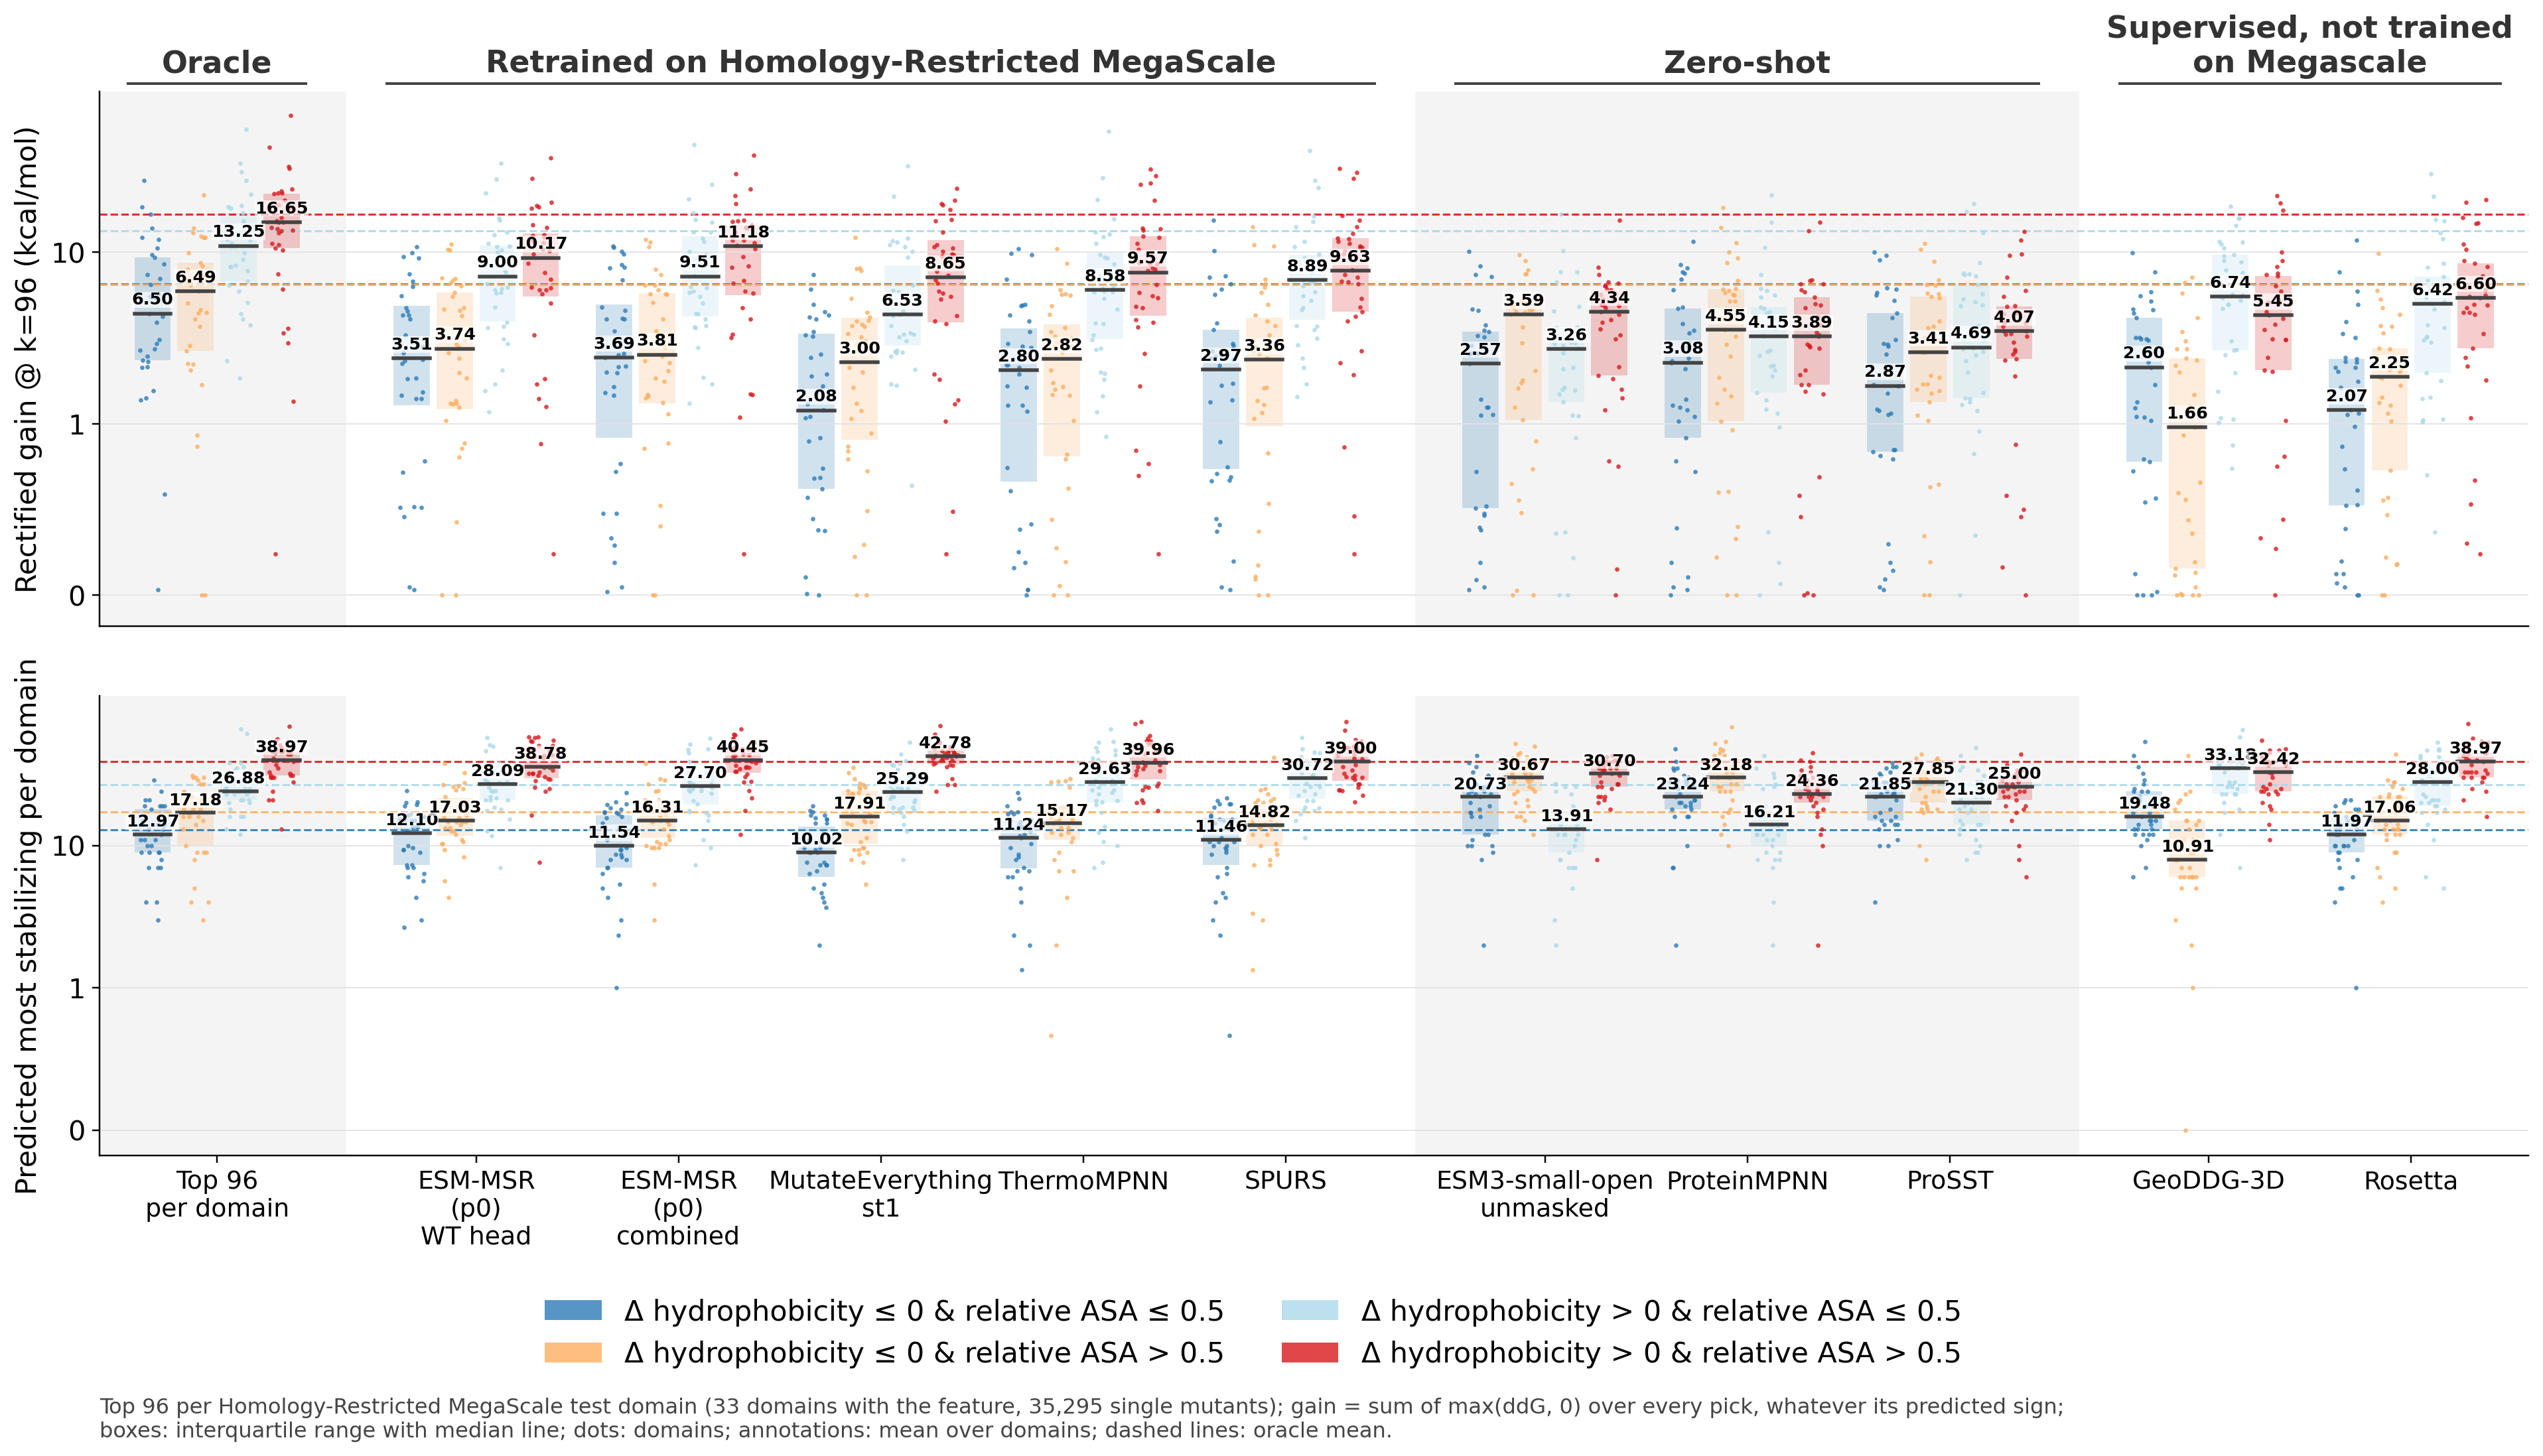

Source data for this figure (header and first rows):
statistic, model, category, mean, lo, hi, median, n_domains
gain, Total, Δ hydrophobicity ≤ 0 & relative ASA ≤ 0.…, 8.728, 6.128, 12.32, 5.775, 33
gain, Total, Δ hydrophobicity ≤ 0 & relative ASA > 0.…, 10.75, 7.525, 15.43, 8.819, 33
gain, Total, Δ hydrophobicity > 0 & relative ASA ≤ 0.…, 17.18, 12.99, 23.67, 11.45, 33
gain, Total, Δ hydrophobicity > 0 & relative ASA > 0.…, 25.31, 18.94, 32.63, 19.69, 33
gain, Top 96 per Domain, Δ hydrophobicity ≤ 0 & relative ASA ≤ 0.…, 6.502, 4.696, 8.918, 4.374, 33
gain, Top 96 per Domain, Δ hydrophobicity ≤ 0 & relative ASA > 0.…, 6.489, 4.838, 8.448, 5.892, 33
gain, Top 96 per Domain, Δ hydrophobicity > 0 & relative ASA ≤ 0.…, 13.25, 10.21, 17.44, 10.86, 33
gain, Top 96 per Domain, Δ hydrophobicity > 0 & relative ASA > 0.…, 16.65, 12.7, 20.48, 14.9, 33
gain, ESM-MSR (p0) WT head, Δ hydrophobicity ≤ 0 & relative ASA ≤ 0.…, 3.513, 2.549, 4.552, 2.398, 33
gain, ESM-MSR (p0) WT head, Δ hydrophobicity ≤ 0 & relative ASA > 0.…, 3.736, 2.709, 4.902, 2.747, 33
gain, ESM-MSR (p0) WT head, Δ hydrophobicity > 0 & relative ASA ≤ 0.…, 9.002, 6.918, 11.94, 7.241, 33
gain, ESM-MSR (p0) WT head, Δ hydrophobicity > 0 & relative ASA > 0.…, 10.17, 7.553, 12.54, 9.28, 33
gain, ESM-MSR (p0) combined, Δ hydrophobicity ≤ 0 & relative ASA ≤ 0.…, 3.688, 2.585, 4.75, 2.424, 33
gain, ESM-MSR (p0) combined, Δ hydrophobicity ≤ 0 & relative ASA > 0.…, 3.81, 2.732, 5.025, 2.52, 33
gain, ESM-MSR (p0) combined, Δ hydrophobicity > 0 & relative ASA ≤ 0.…, 9.514, 7.152, 12.92, 7.228, 33
gain, ESM-MSR (p0) combined, Δ hydrophobicity > 0 & relative ASA > 0.…, 11.18, 8.374, 13.62, 10.84, 33
gain, MutateEverything st1, Δ hydrophobicity ≤ 0 & relative ASA ≤ 0.…, 2.076, 1.495, 2.684, 1.194, 33
gain, MutateEverything st1, Δ hydrophobicity ≤ 0 & relative ASA > 0.…, 2.997, 2.087, 3.939, 2.295, 33
gain, MutateEverything st1, Δ hydrophobicity > 0 & relative ASA ≤ 0.…, 6.533, 4.598, 9.342, 4.356, 33
gain, MutateEverything st1, Δ hydrophobicity > 0 & relative ASA > 0.…, 8.649, 6.179, 10.8, 7.154, 33
gain, ThermoMPNN, Δ hydrophobicity ≤ 0 & relative ASA ≤ 0.…, 2.802, 1.924, 3.785, 2.053, 33
gain, ThermoMPNN, Δ hydrophobicity ≤ 0 & relative ASA > 0.…, 2.823, 2.017, 3.667, 2.38, 33
gain, ThermoMPNN, Δ hydrophobicity > 0 & relative ASA ≤ 0.…, 8.575, 6.003, 12.44, 6.022, 33
gain, ThermoMPNN, Δ hydrophobicity > 0 & relative ASA > 0.…, 9.573, 7.101, 12.01, 7.629, 33
gain, SPURS, Δ hydrophobicity ≤ 0 & relative ASA ≤ 0.…, 2.968, 1.912, 4.122, 2.085, 33
gain, SPURS, Δ hydrophobicity ≤ 0 & relative ASA > 0.…, 3.363, 2.27, 4.537, 2.366, 33
gain, SPURS, Δ hydrophobicity > 0 & relative ASA ≤ 0.…, 8.888, 6.62, 12.21, 6.89, 33
gain, SPURS, Δ hydrophobicity > 0 & relative ASA > 0.…, 9.631, 7.129, 11.81, 7.785, 33
gain, ESM3-small-open, Δ hydrophobicity ≤ 0 & relative ASA ≤ 0.…, 2.572, 1.839, 3.4, 2.241, 33
gain, ESM3-small-open, Δ hydrophobicity ≤ 0 & relative ASA > 0.…, 3.586, 2.709, 4.521, 4.317, 33
gain, ESM3-small-open, Δ hydrophobicity > 0 & relative ASA ≤ 0.…, 3.256, 2.239, 4.441, 2.727, 33
gain, ESM3-small-open, Δ hydrophobicity > 0 & relative ASA > 0.…, 4.337, 3.353, 5.421, 4.486, 33
gain, ProteinMPNN, Δ hydrophobicity ≤ 0 & relative ASA ≤ 0.…, 3.08, 1.999, 4.043, 2.269, 33
gain, ProteinMPNN, Δ hydrophobicity ≤ 0 & relative ASA > 0.…, 4.552, 3.18, 6.25, 3.516, 33
gain, ProteinMPNN, Δ hydrophobicity > 0 & relative ASA ≤ 0.…, 4.148, 2.842, 5.928, 3.23, 33
gain, ProteinMPNN, Δ hydrophobicity > 0 & relative ASA > 0.…, 3.887, 2.749, 5.075, 3.22, 33
gain, ProSST, Δ hydrophobicity ≤ 0 & relative ASA ≤ 0.…, 2.869, 1.942, 3.897, 1.663, 33
gain, ProSST, Δ hydrophobicity ≤ 0 & relative ASA > 0.…, 3.408, 2.456, 4.544, 2.608, 33
gain, ProSST, Δ hydrophobicity > 0 & relative ASA ≤ 0.…, 4.694, 3.263, 6.18, 2.778, 33
gain, ProSST, Δ hydrophobicity > 0 & relative ASA > 0.…, 4.066, 2.955, 5.104, 3.456, 33
gain, GeoDDG-3D, Δ hydrophobicity ≤ 0 & relative ASA ≤ 0.…, 2.599, 1.825, 3.339, 2.128, 33
gain, GeoDDG-3D, Δ hydrophobicity ≤ 0 & relative ASA > 0.…, 1.658, 1.146, 2.276, 0.9777, 33
gain, GeoDDG-3D, Δ hydrophobicity > 0 & relative ASA ≤ 0.…, 6.739, 5.162, 8.478, 5.502, 33
gain, GeoDDG-3D, Δ hydrophobicity > 0 & relative ASA > 0.…, 5.449, 3.911, 6.972, 4.279, 33
gain, Rosetta, Δ hydrophobicity ≤ 0 & relative ASA ≤ 0.…, 2.072, 1.341, 2.847, 1.198, 33
gain, Rosetta, Δ hydrophobicity ≤ 0 & relative ASA > 0.…, 2.247, 1.496, 2.907, 1.873, 33
gain, Rosetta, Δ hydrophobicity > 0 & relative ASA ≤ 0.…, 6.418, 4.564, 8.892, 4.986, 33
gain, Rosetta, Δ hydrophobicity > 0 & relative ASA > 0.…, 6.596, 4.697, 8.307, 5.397, 33
picks, Total, Δ hydrophobicity ≤ 0 & relative ASA ≤ 0.…, 350.8, 291.1, 423.9, 272, 33
picks, Total, Δ hydrophobicity ≤ 0 & relative ASA > 0.…, 179, 142.5, 217.9, 147, 33
picks, Total, Δ hydrophobicity > 0 & relative ASA ≤ 0.…, 231.7, 195.7, 271.2, 224, 33
picks, Total, Δ hydrophobicity > 0 & relative ASA > 0.…, 308, 268.5, 358.2, 271, 33
picks, Top 96 per Domain, Δ hydrophobicity ≤ 0 & relative ASA ≤ 0.…, 12.97, 11, 14.85, 12, 33
picks, Top 96 per Domain, Δ hydrophobicity ≤ 0 & relative ASA > 0.…, 17.18, 14.3, 20.61, 17, 33
picks, Top 96 per Domain, Δ hydrophobicity > 0 & relative ASA ≤ 0.…, 26.88, 23.33, 32.65, 24, 33
picks, Top 96 per Domain, Δ hydrophobicity > 0 & relative ASA > 0.…, 38.97, 34.72, 42.95, 40, 33
picks, ESM-MSR (p0) WT head, Δ hydrophobicity ≤ 0 & relative ASA ≤ 0.…, 12.1, 10.18, 14.07, 12.33, 33
picks, ESM-MSR (p0) WT head, Δ hydrophobicity ≤ 0 & relative ASA > 0.…, 17.03, 14.34, 19.95, 15, 33
picks, ESM-MSR (p0) WT head, Δ hydrophobicity > 0 & relative ASA ≤ 0.…, 28.09, 24.3, 32.09, 27.33, 33
picks, ESM-MSR (p0) WT head, Δ hydrophobicity > 0 & relative ASA > 0.…, 38.78, 34.36, 42.45, 36, 33
... 36 more rows
